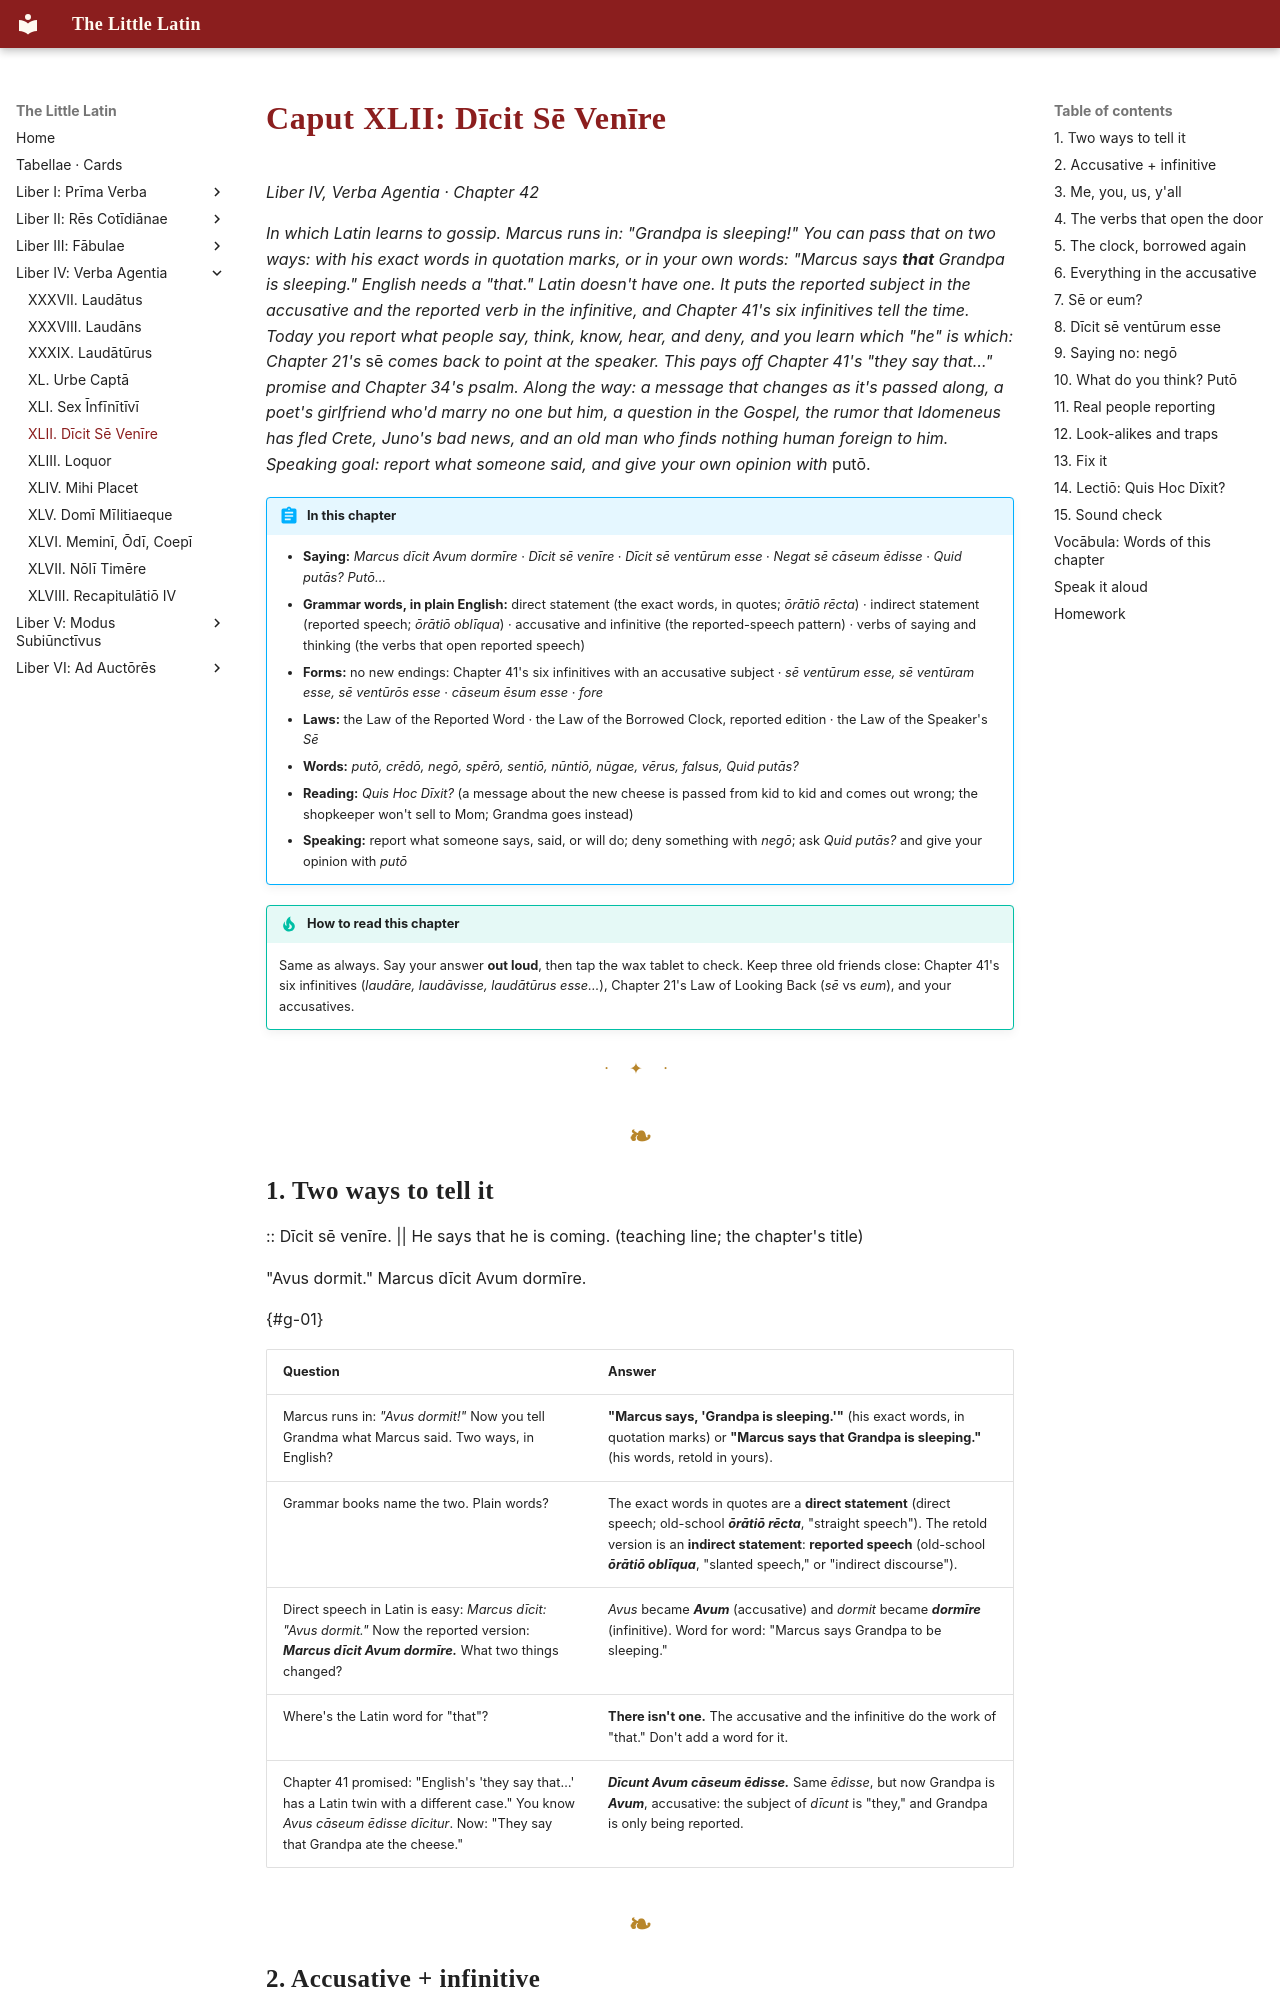

repository: watmin/the-little-latin · page: liber-iv/06-dicit-se-venire/index.html · generator: mkdocs

# Caput XLII: Dīcit Sē Venīre

*Liber IV, Verba Agentia · Chapter 42*

*In which Latin learns to gossip. Marcus runs in: "Grandpa is sleeping!" You can pass that on two ways: with his exact words in quotation marks, or in your own words: "Marcus says **that** Grandpa is sleeping." English needs a "that." Latin doesn't have one. It puts the reported subject in the accusative and the reported verb in the infinitive, and Chapter 41's six infinitives tell the time. Today you report what people say, think, know, hear, and deny, and you learn which "he" is which: Chapter 21's* sē *comes back to point at the speaker. This pays off Chapter 41's "they say that…" promise and Chapter 34's psalm. Along the way: a message that changes as it's passed along, a poet's girlfriend who'd marry no one but him, a question in the Gospel, the rumor that Idomeneus has fled Crete, Juno's bad news, and an old man who finds nothing human foreign to him. Speaking goal: report what someone said, and give your own opinion with* putō.

!!! abstract "In this chapter"
    - **Saying:** *Marcus dīcit Avum dormīre* · *Dīcit sē venīre* · *Dīcit sē ventūrum esse* · *Negat sē cāseum ēdisse* · *Quid putās? Putō…*
    - **Grammar words, in plain English:** direct statement (the exact words, in quotes; *ōrātiō rēcta*) · indirect statement (reported speech; *ōrātiō oblīqua*) · accusative and infinitive (the reported-speech pattern) · verbs of saying and thinking (the verbs that open reported speech)
    - **Forms:** no new endings: Chapter 41's six infinitives with an accusative subject · *sē ventūrum esse, sē ventūram esse, sē ventūrōs esse* · *cāseum ēsum esse* · *fore*
    - **Laws:** the Law of the Reported Word · the Law of the Borrowed Clock, reported edition · the Law of the Speaker's *Sē*
    - **Words:** *putō, crēdō, negō, spērō, sentiō, nūntiō, nūgae, vērus, falsus, Quid putās?*
    - **Reading:** *Quis Hoc Dīxit?* (a message about the new cheese is passed from kid to kid and comes out wrong; the shopkeeper won't sell to Mom; Grandma goes instead)
    - **Speaking:** report what someone says, said, or will do; deny something with *negō*; ask *Quid putās?* and give your opinion with *putō*

!!! tip "How to read this chapter"
    Same as always. Say your answer **out loud**, then tap the wax tablet to check. Keep three old friends close: Chapter 41's six infinitives (*laudāre, laudāvisse, laudātūrus esse…*), Chapter 21's Law of Looking Back (*sē* vs *eum*), and your accusatives.

---
